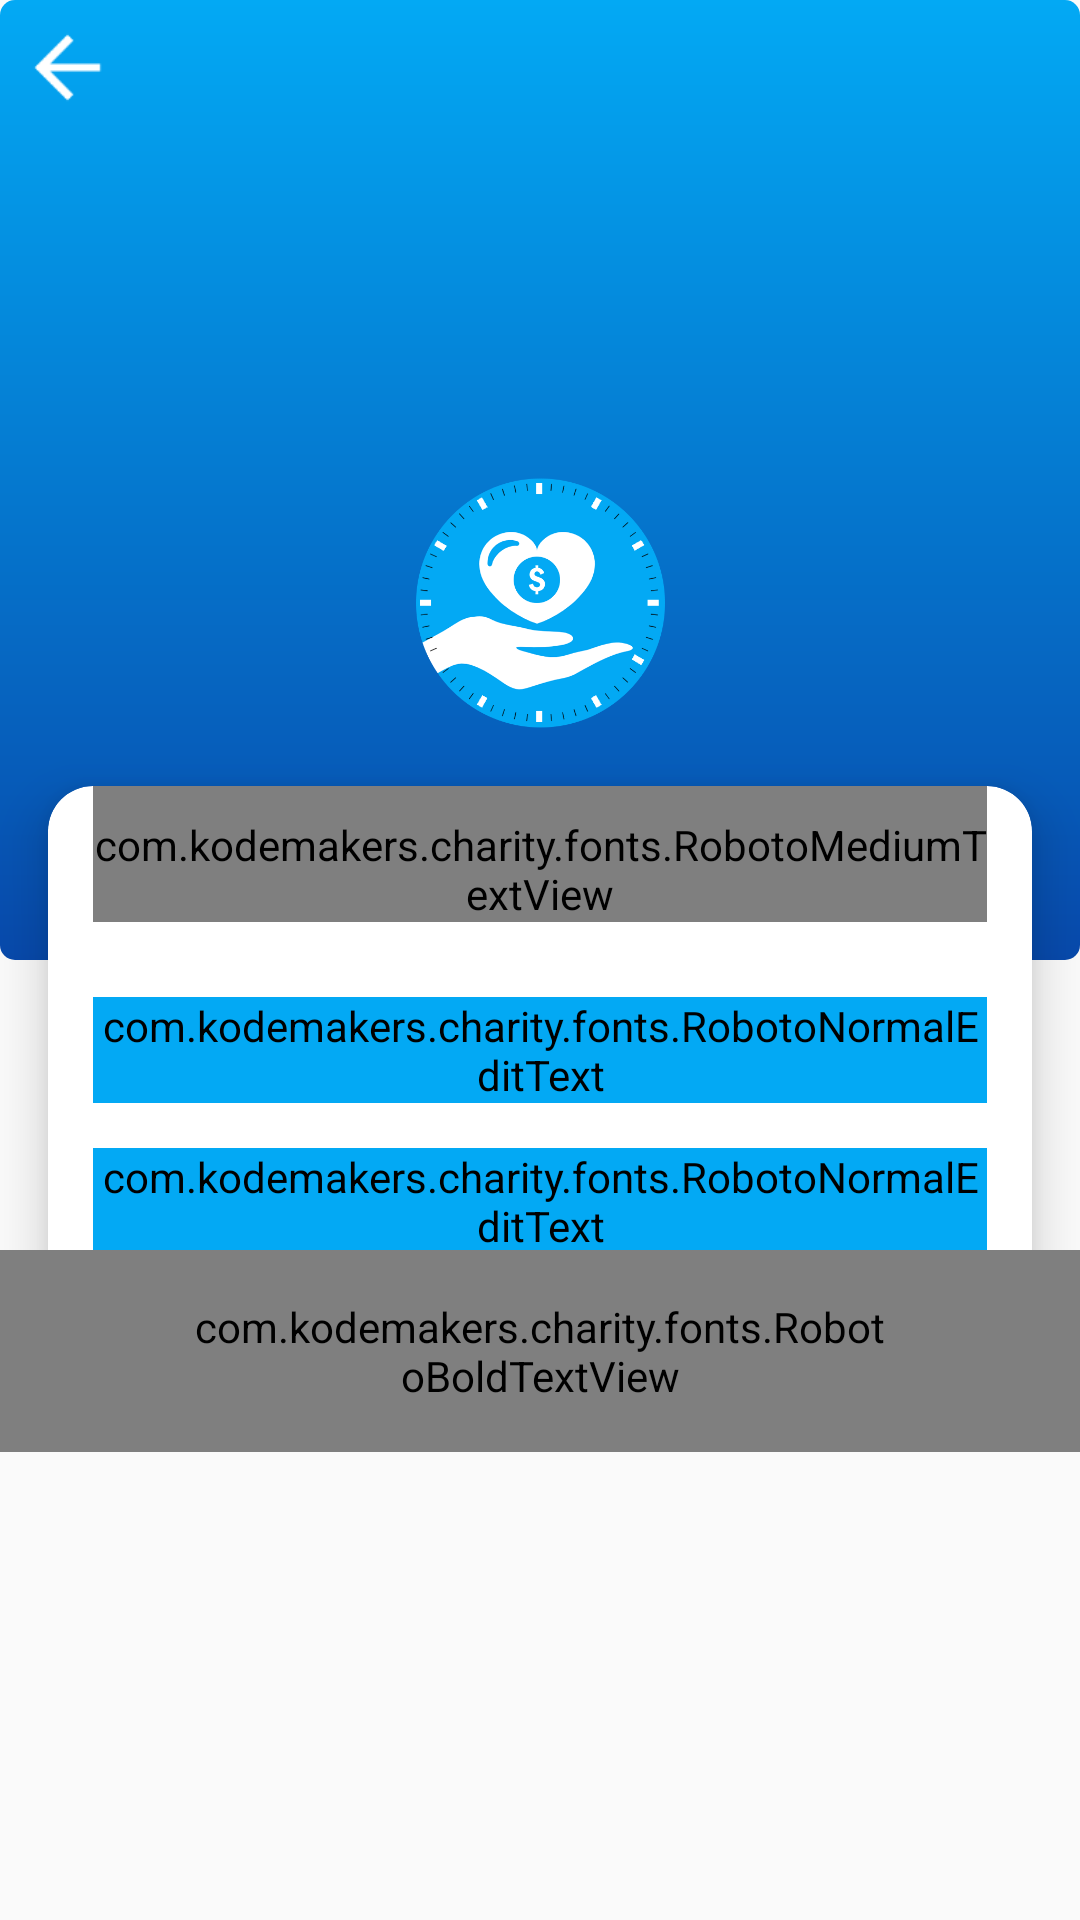

Produce the Android XML layout that renders to this screen, including the resource entries it uses.
<!-- AndroidManifest.xml: application theme AppTheme -->
<!-- res/layout/activity_sign_up.xml -->
<?xml version="1.0" encoding="utf-8"?>
<FrameLayout xmlns:android="http://schemas.android.com/apk/res/android"
    android:layout_width="match_parent"
    android:layout_height="match_parent">

    <LinearLayout
        android:layout_width="match_parent"
        android:layout_height="match_parent"
        android:orientation="vertical">

        <LinearLayout
            android:layout_width="match_parent"
            android:layout_height="0dp"
            android:layout_weight="1"
            android:background="@drawable/background_gradient"></LinearLayout>

        <LinearLayout
            android:layout_width="match_parent"
            android:layout_height="0dp"
            android:layout_weight="1"></LinearLayout>
    </LinearLayout>

    <ImageView
        android:id="@+id/ivBackArrow"
        android:layout_width="45dp"
        android:layout_height="45dp"
        android:src="@drawable/ic_arrow_back_white" />

    <LinearLayout
        android:layout_width="match_parent"
        android:layout_height="match_parent"
        android:layout_gravity="center"
        android:gravity="center"
        android:orientation="vertical">

        <ImageView
            android:layout_width="90dp"
            android:layout_height="90dp"
            android:src="@drawable/applogo" />

        <FrameLayout
            android:layout_width="match_parent"
            android:layout_height="wrap_content">

            <LinearLayout
                android:layout_width="match_parent"
                android:layout_height="wrap_content">


                <android.support.v7.widget.CardView xmlns:card_view="http://schemas.android.com/apk/res-auto"
                    android:layout_width="match_parent"
                    android:layout_height="wrap_content"
                    android:layout_gravity="center"
                    android:layout_margin="16dp"
                    android:elevation="8dp"
                    card_view:cardCornerRadius="15dp"
                    card_view:cardElevation="10dp">

                    <LinearLayout
                        android:layout_width="match_parent"
                        android:layout_height="match_parent"
                        android:orientation="vertical"
                        android:paddingLeft="15dp"
                        android:paddingRight="15dp">

                        <com.kodemakers.charity.fonts.RobotoMediumTextView
                            android:layout_width="match_parent"
                            android:layout_height="wrap_content"
                            android:paddingTop="10dp"
                            android:text="NEW CHARITY"
                            android:textAlignment="center"
                            android:textColor="@color/colortext"
                            android:textSize="@dimen/text_large" />

                        <android.support.design.widget.TextInputLayout
                            android:id="@+id/text_input_layout"
                            android:layout_width="match_parent"
                            android:layout_height="wrap_content"
                            android:paddingTop="25dp"
                            android:textColorHint="@color/colorPrimary">

                            <com.kodemakers.charity.fonts.RobotoNormalEditText
                                android:id="@+id/edtName"
                                android:layout_width="match_parent"
                                android:layout_height="wrap_content"
                                android:backgroundTint="@color/colorPrimary"
                                android:ellipsize="end"
                                android:hint="NAME"
                                android:inputType="text"
                                android:maxLines="1"
                                android:textColor="@color/colortext"
                                android:textColorHint="@color/colorPrimary"
                                android:textSize="@dimen/text_medium" />
                        </android.support.design.widget.TextInputLayout>

                        <android.support.design.widget.TextInputLayout
                            android:id="@+id/text_input_layout1"
                            android:layout_width="match_parent"
                            android:layout_height="wrap_content"
                            android:layout_marginBottom="50dp"
                            android:paddingTop="15dp"
                            android:textColorHint="@color/colorPrimary">

                            <com.kodemakers.charity.fonts.RobotoNormalEditText
                                android:id="@+id/edtEmail"
                                android:layout_width="match_parent"
                                android:layout_height="wrap_content"
                                android:backgroundTint="@color/colorPrimary"
                                android:ellipsize="end"
                                android:hint="EMAIL"
                                android:maxLines="1"
                                android:inputType="textEmailAddress"
                                android:textColor="@color/colortext"
                                android:textColorHint="@color/colorPrimary"
                                android:textSize="@dimen/text_medium" />
                        </android.support.design.widget.TextInputLayout>


                    </LinearLayout>
                </android.support.v7.widget.CardView>

            </LinearLayout>

            <com.kodemakers.charity.fonts.RobotoBoldTextView
                android:id="@+id/tvRegister"
                android:layout_width="wrap_content"
                android:layout_height="wrap_content"
                android:layout_gravity="bottom|center_horizontal"
                android:layout_marginTop="-17dp"
                android:background="@drawable/background_login_card"
                android:gravity="center_vertical"
                android:paddingLeft="64dp"
                android:paddingTop="16dp"
                android:paddingRight="64dp"
                android:paddingBottom="16dp"
                android:text="REGISTER"
                android:textAlignment="center"
                android:textColor="#ffffff"
                android:textSize="@dimen/text_medium" />
        </FrameLayout>
    </LinearLayout>
</FrameLayout>
<!-- resources referenced by this layout -->
<resources>
  <color name="colorPrimary">#03a9f4</color>
  <color name="colortext">#FF263238</color>
  <dimen name="text_large">20sp</dimen>
  <dimen name="text_medium">16sp</dimen>
  <!-- drawable applogo: png bitmap (drawable, 43332 bytes) -->
  <!-- drawable background_gradient (drawable) -->
  <?xml version="1.0" encoding="utf-8"?>
  <shape xmlns:android="http://schemas.android.com/apk/res/android">
      <gradient
          android:startColor="#03a9f4"
          android:endColor="#0749ab"
          android:angle="270"/>
      <corners android:radius="5dp" />
  </shape>
  <!-- drawable background_login_card (drawable) -->
  <?xml version="1.0" encoding="utf-8"?>
  <shape xmlns:android="http://schemas.android.com/apk/res/android">
      <gradient
          android:startColor="#03a9f4"
          android:endColor="#03a9f4"
          android:angle="270"/>
      <corners android:radius="150dp" />
  </shape>
  <!-- drawable ic_arrow_back_white: png bitmap (drawable-hdpi, 614 bytes) -->
  <style name="AppTheme" parent="Theme.AppCompat.Light.NoActionBar">
          
          <item name="colorPrimary">@color/colorPrimary</item>
          <item name="colorPrimaryDark">@color/colorPrimaryDark</item>
          <item name="colorAccent">@color/colorAccent</item>
      </style>
  <color name="colorPrimaryDark">#0288d1</color>
  <color name="colorAccent">#03a9f4</color>
</resources>
